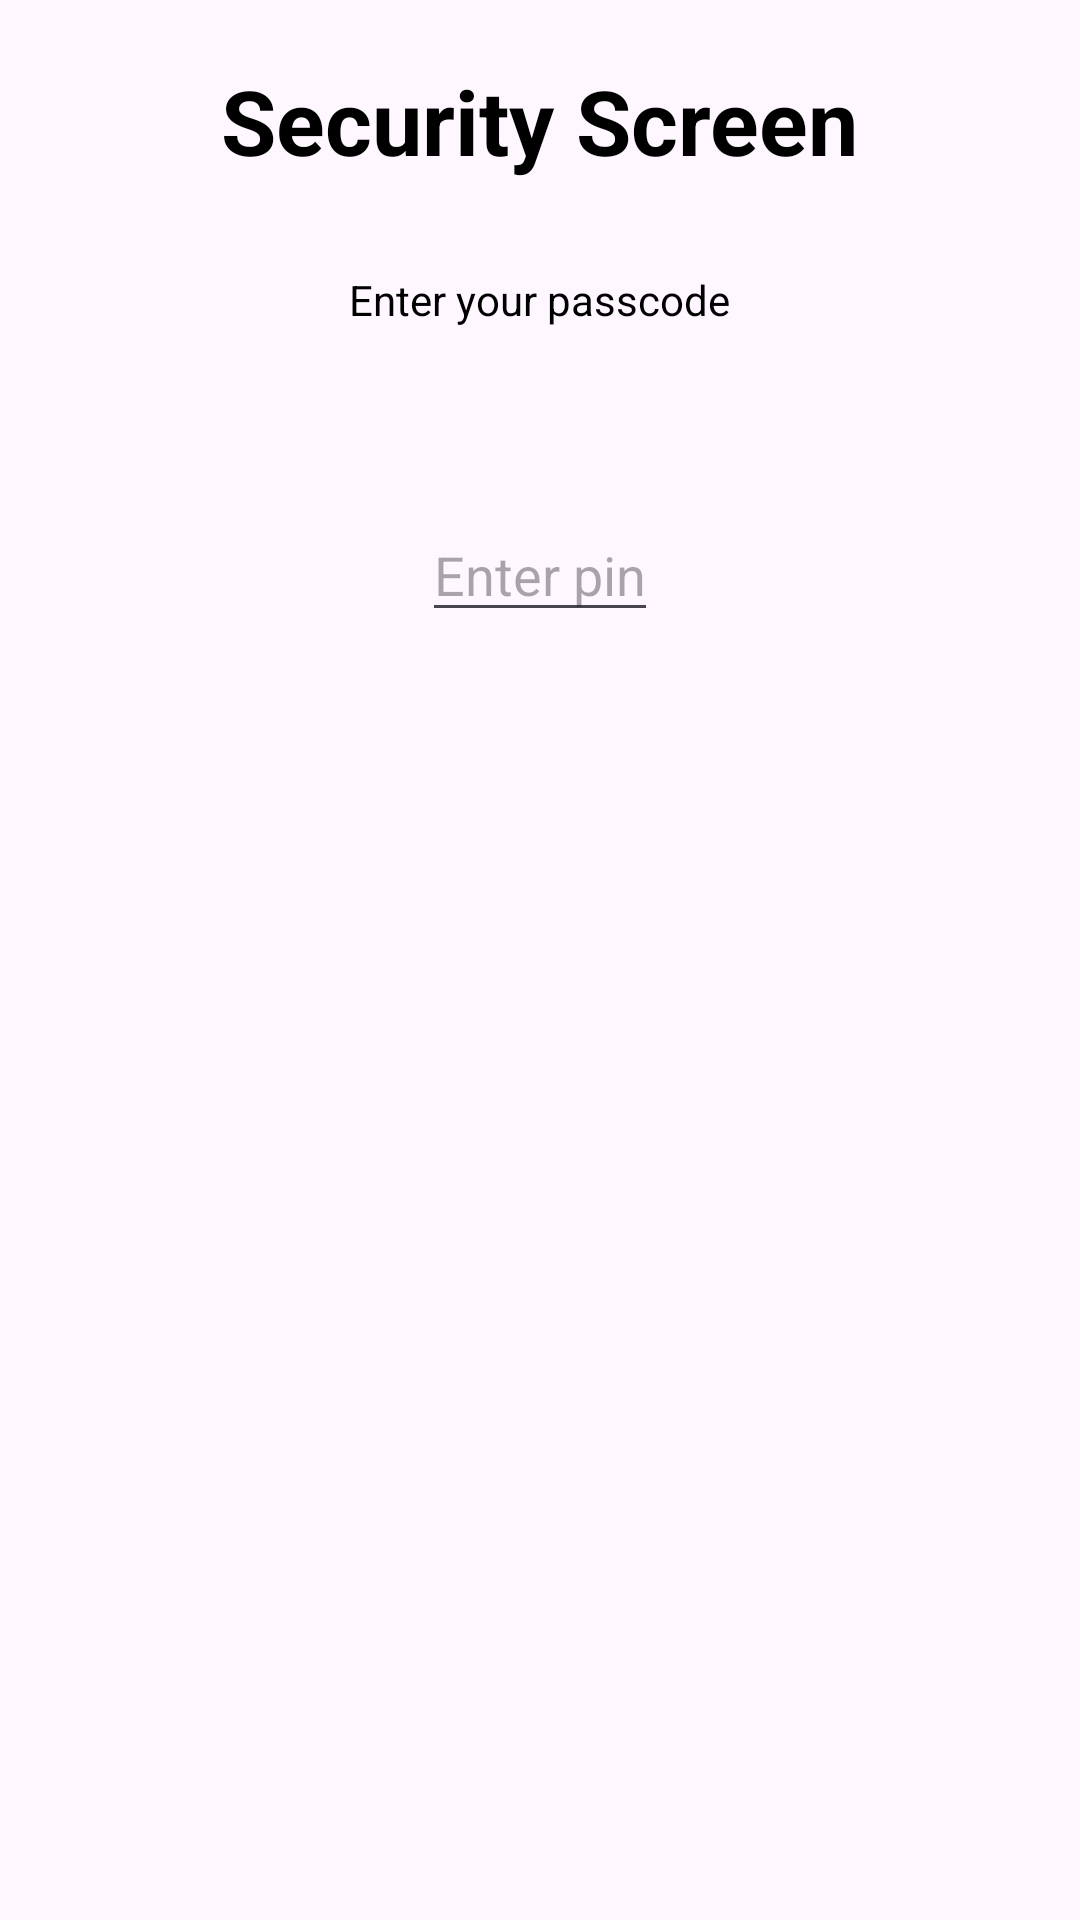

Android layout source for this screen:
<!-- AndroidManifest.xml: application theme Theme.SecurityScreen -->
<!-- res/layout/fragment_security.xml -->
<?xml version="1.0" encoding="utf-8"?>
<androidx.appcompat.widget.LinearLayoutCompat xmlns:android="http://schemas.android.com/apk/res/android"
    xmlns:app="http://schemas.android.com/apk/res-auto"
    xmlns:tools="http://schemas.android.com/tools"
    android:layout_width="match_parent"
    android:layout_height="match_parent"
    android:orientation="vertical"
    tools:context=".presentation.security_screen.SecurityFragment">

    <androidx.appcompat.widget.AppCompatTextView
        android:layout_width="wrap_content"
        android:layout_height="wrap_content"
        android:layout_gravity="center"
        android:layout_marginTop="20dp"
        android:text="@string/security_screen"
        android:textColor="@color/black"
        android:textSize="30sp"
        android:textStyle="bold" />


    <androidx.appcompat.widget.AppCompatTextView
        android:layout_width="wrap_content"
        android:layout_height="wrap_content"
        android:layout_gravity="center"
        android:layout_marginTop="30dp"
        android:text="@string/enter_your_passcode"
        android:textColor="@color/black" />

    <androidx.appcompat.widget.LinearLayoutCompat
        android:layout_marginTop="20dp"
        android:layout_width="match_parent"
        android:layout_height="wrap_content"
        android:orientation="horizontal"
        android:gravity="center">

        <androidx.appcompat.widget.AppCompatImageView
            android:id="@+id/circle1"
            android:layout_width="24dp"
            android:layout_height="24dp"
            android:layout_margin="8dp"
            android:background="@drawable/circle_empty" />

        <androidx.appcompat.widget.AppCompatImageView
            android:id="@+id/circle2"
            android:layout_width="24dp"
            android:layout_height="24dp"
            android:layout_margin="8dp"
            android:background="@drawable/circle_empty" />

        <androidx.appcompat.widget.AppCompatImageView
            android:id="@+id/circle3"
            android:layout_width="24dp"
            android:layout_height="24dp"
            android:layout_margin="8dp"
            android:background="@drawable/circle_empty" />

        <androidx.appcompat.widget.AppCompatImageView
            android:id="@+id/circle4"
            android:layout_width="24dp"
            android:layout_height="24dp"
            android:layout_margin="8dp"
            android:background="@drawable/circle_empty" />

    </androidx.appcompat.widget.LinearLayoutCompat>


    <androidx.appcompat.widget.AppCompatEditText
        android:id="@+id/edText"
        android:layout_width="wrap_content"
        android:layout_height="wrap_content"
        android:inputType="numberPassword"
        android:imeOptions="actionDone"
        android:maxLength="4"
        android:hint="@string/enter_pin"
        android:layout_gravity="center"
        android:layout_marginBottom="16dp"/>

    <androidx.recyclerview.widget.RecyclerView
        android:id="@+id/recyclerKeyboard"
        android:layout_width="wrap_content"
        android:layout_gravity="center"
        android:layout_height="wrap_content"/>




</androidx.appcompat.widget.LinearLayoutCompat>
<!-- resources referenced by this layout -->
<resources>
  <string name="enter_pin">Enter pin</string>
  <string name="enter_your_passcode">Enter your passcode</string>
  <string name="security_screen">Security Screen</string>
  <style name="Theme.SecurityScreen" parent="Base.Theme.SecurityScreen" />
  <style name="Base.Theme.SecurityScreen" parent="Theme.Material3.DayNight.NoActionBar">
          
          
      </style>
  <!-- not gathered from this repository: default colours our renderer supplied (Android Studio template values) -->
  <color name="black">#FF000000</color>
</resources>
